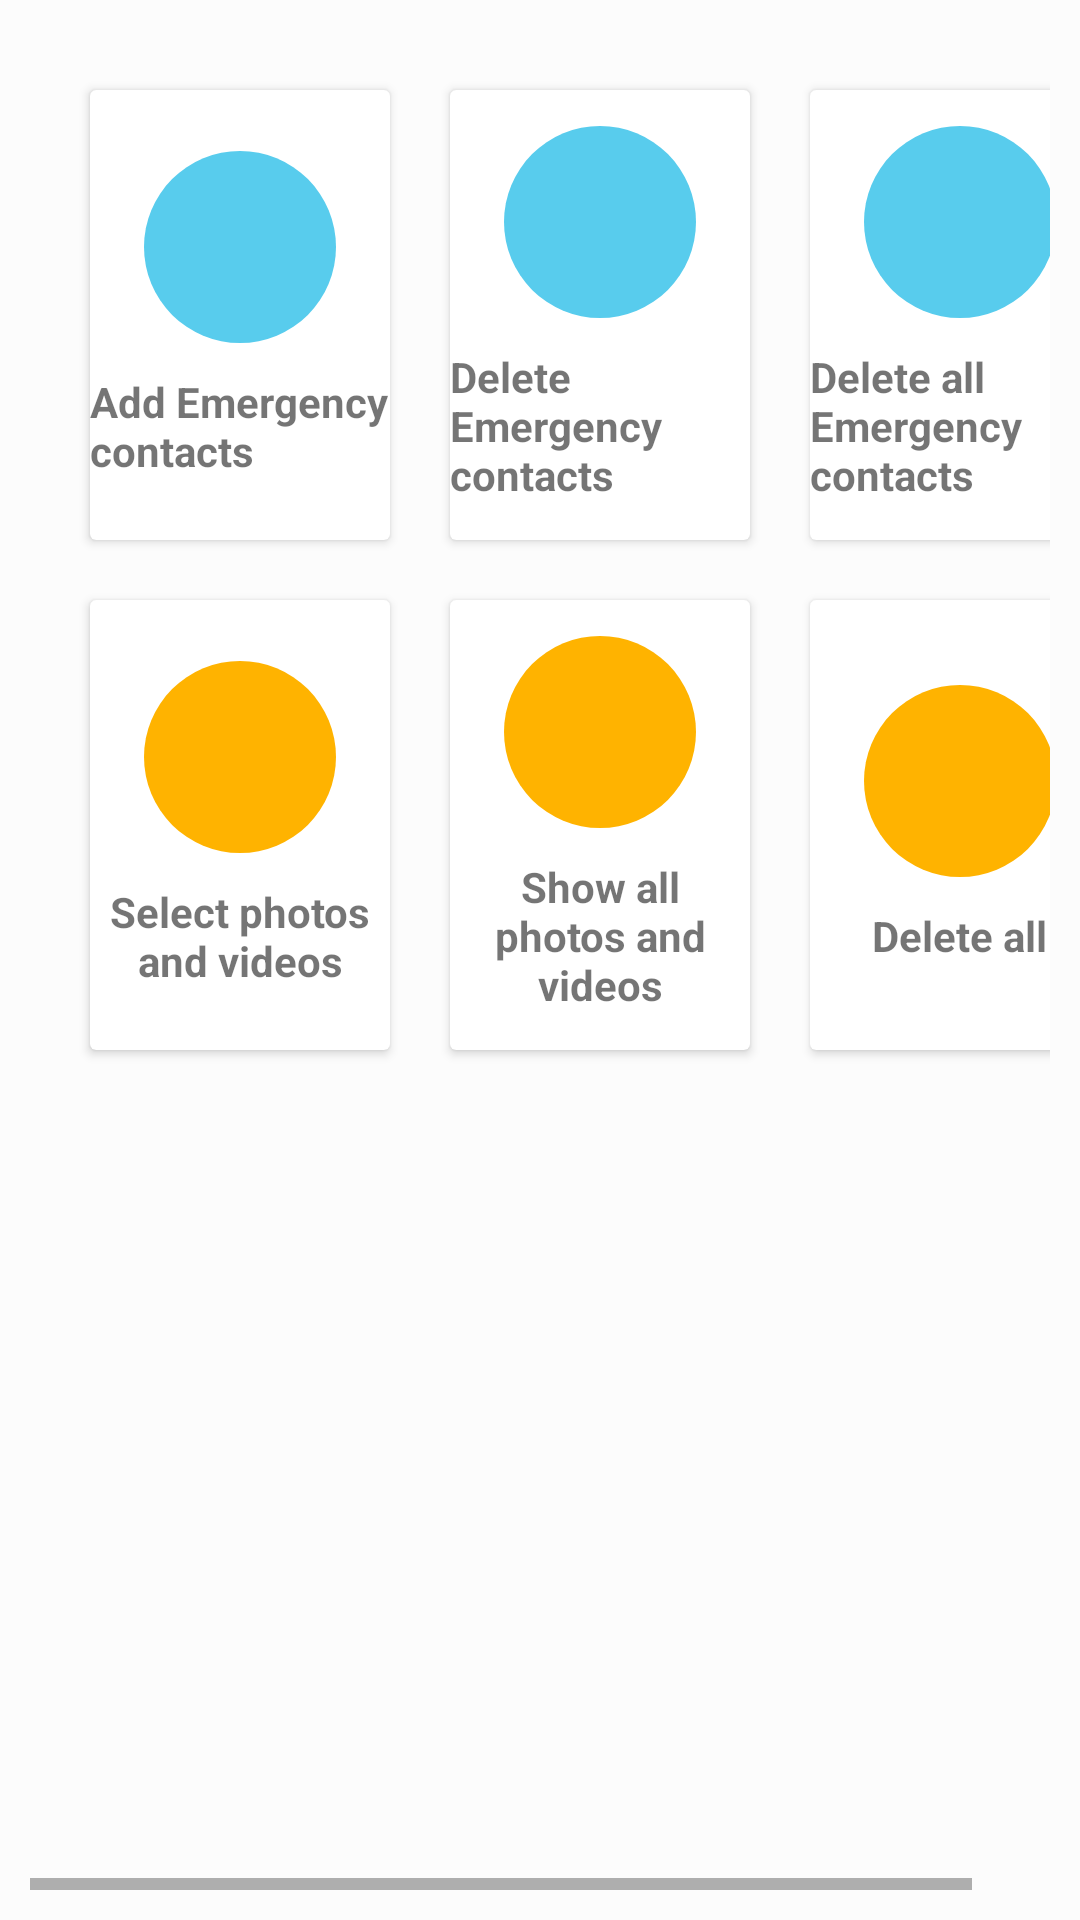

This screen was rendered from an Android layout file. Write that file and the resources it references.
<!-- AndroidManifest.xml: application theme AppTheme -->
<!-- res/layout/activity_contacts.xml -->
<?xml version="1.0" encoding="utf-8"?>
<HorizontalScrollView xmlns:android="http://schemas.android.com/apk/res/android"
    xmlns:app="http://schemas.android.com/apk/res-auto"
    xmlns:tools="http://schemas.android.com/tools"
    android:layout_width="match_parent"
    android:layout_height="match_parent"
    tools:context="com.arnav.memoryhelper.Activity2"
    android:orientation="horizontal"
    android:padding="10dp"
    android:background="@color/backgroundcolor">

    <LinearLayout
        android:layout_width="match_parent"
        android:layout_height="match_parent"
        android:orientation="vertical"
        android:padding="10dp"
        android:background="@color/backgroundcolor">

        
        <RelativeLayout
            android:clipToPadding="false"
            android:gravity="center"
            android:orientation="vertical"
            android:layout_width="match_parent"
            android:layout_height="wrap_content">
            
            <androidx.cardview.widget.CardView
                android:foreground="?android:attr/selectableItemBackground"
                android:clickable="true"
                android:id="@+id/ecadd_button"
                android:layout_width="100dp"
                android:layout_height="150dp"
                android:layout_margin="10dp">

                <LinearLayout
                    android:layout_width="match_parent"
                    android:layout_height="match_parent"
                    android:orientation="vertical"
                    android:gravity="center">
                    <ImageView
                        android:layout_width="64dp"
                        android:layout_height="64dp"
                        android:background="@drawable/cerclebackgroundblue"
                        android:src="@drawable/ic_report_problem_black_24dp"
                        android:padding="10dp"
                        />
                    <TextView
                        android:layout_width="wrap_content"
                        android:layout_height="wrap_content"
                        android:textStyle="bold"
                        android:layout_marginTop="10dp"
                        android:text="Add Emergency contacts"
                        android:textAlignment="center"
                        />



                </LinearLayout>
            </androidx.cardview.widget.CardView>

            
            <androidx.cardview.widget.CardView
                android:foreground="?android:attr/selectableItemBackground"
                android:clickable="true"
                android:id="@+id/ecdel_button"
                android:layout_width="100dp"
                android:layout_height="150dp"
                android:layout_margin="10dp"
                android:layout_toRightOf="@+id/ecadd_button"
                >

                <LinearLayout
                    android:layout_width="match_parent"
                    android:layout_height="match_parent"
                    android:orientation="vertical"
                    android:gravity="center">
                    <ImageView
                        android:layout_width="64dp"
                        android:layout_height="64dp"
                        android:background="@drawable/cerclebackgroundblue"
                        android:src="@drawable/ic_report_problem_black_24dp"
                        android:padding="10dp"
                        />
                    <TextView
                        android:layout_width="wrap_content"
                        android:layout_height="wrap_content"
                        android:textStyle="bold"
                        android:layout_marginTop="10dp"
                        android:text="Delete Emergency contacts"
                        android:textAlignment="center"
                        />



                </LinearLayout>
            </androidx.cardview.widget.CardView>

            
            <androidx.cardview.widget.CardView
                android:foreground="?android:attr/selectableItemBackground"
                android:clickable="true"
                android:id="@+id/ecdelall_button"
                android:layout_width="100dp"
                android:layout_height="150dp"
                android:layout_margin="10dp"
                android:layout_toRightOf="@+id/ecdel_button"
                >

                <LinearLayout
                    android:layout_width="match_parent"
                    android:layout_height="match_parent"
                    android:orientation="vertical"
                    android:gravity="center">
                    <ImageView
                        android:layout_width="64dp"
                        android:layout_height="64dp"
                        android:background="@drawable/cerclebackgroundblue"
                        android:src="@drawable/ic_report_problem_black_24dp"
                        android:padding="10dp"
                        />
                    <TextView
                        android:layout_width="wrap_content"
                        android:layout_height="wrap_content"
                        android:textStyle="bold"
                        android:layout_marginTop="10dp"
                        android:text="Delete all Emergency contacts"
                        android:textAlignment="center"
                        />



                </LinearLayout>
            </androidx.cardview.widget.CardView>

            

            <androidx.cardview.widget.CardView
                android:foreground="?android:attr/selectableItemBackground"
                android:clickable="true"
                android:id="@+id/photo_add"
                android:layout_width="100dp"
                android:layout_height="150dp"
                android:layout_margin="10dp"
                android:layout_below="@+id/ecadd_button">


            <LinearLayout
                android:layout_width="match_parent"
                android:layout_height="match_parent"
                android:orientation="vertical"
                android:gravity="center">
                <ImageView
                    android:layout_width="64dp"
                    android:layout_height="64dp"
                    android:background="@drawable/cerclebackgroundyello"
                    android:src="@drawable/ic_report_problem_black_24dp"
                    android:padding="10dp"
                    />
                <TextView
                    android:layout_width="wrap_content"
                    android:layout_height="wrap_content"
                    android:textStyle="bold"
                    android:layout_marginTop="10dp"
                    android:gravity="center"
                    android:text="Select photos and videos"
                    />


            </LinearLayout>
        </androidx.cardview.widget.CardView>

            

            <androidx.cardview.widget.CardView
                android:foreground="?android:attr/selectableItemBackground"
                android:clickable="true"
                android:id="@+id/photo_del"
                android:layout_width="100dp"
                android:layout_height="150dp"
                android:layout_margin="10dp"
                android:layout_below="@+id/ecdel_button"
                android:layout_toRightOf="@+id/photo_add"
                android:visibility="gone">


                <LinearLayout
                    android:layout_width="match_parent"
                    android:layout_height="match_parent"
                    android:orientation="vertical"
                    android:gravity="center">
                    <ImageView
                        android:layout_width="64dp"
                        android:layout_height="64dp"
                        android:background="@drawable/cerclebackgroundyello"
                        android:src="@drawable/ic_report_problem_black_24dp"
                        android:padding="10dp"
                        />
                    <TextView
                        android:layout_width="wrap_content"
                        android:layout_height="wrap_content"
                        android:textStyle="bold"
                        android:layout_marginTop="10dp"
                        android:gravity="center"
                        android:text="Delete photos and videos"
                        />

                </LinearLayout>
            </androidx.cardview.widget.CardView>

            

            <androidx.cardview.widget.CardView
                android:foreground="?android:attr/selectableItemBackground"
                android:clickable="true"
                android:id="@+id/photo_show"
                android:layout_width="100dp"
                android:layout_height="150dp"
                android:layout_margin="10dp"
                android:layout_below="@+id/ecdelall_button"
                android:layout_toRightOf="@+id/photo_del">


                <LinearLayout
                    android:layout_width="match_parent"
                    android:layout_height="match_parent"
                    android:orientation="vertical"
                    android:gravity="center">
                    <ImageView
                        android:layout_width="64dp"
                        android:layout_height="64dp"
                        android:background="@drawable/cerclebackgroundyello"
                        android:src="@drawable/ic_report_problem_black_24dp"
                        android:padding="10dp"
                        />
                    <TextView
                        android:layout_width="wrap_content"
                        android:layout_height="wrap_content"
                        android:textStyle="bold"
                        android:layout_marginTop="10dp"
                        android:gravity="center"
                        android:text="Show all photos and videos"
                        />

                </LinearLayout>
            </androidx.cardview.widget.CardView>

            

            <androidx.cardview.widget.CardView
                android:foreground="?android:attr/selectableItemBackground"
                android:clickable="true"
                android:id="@+id/photo_delall"
                android:layout_width="100dp"
                android:layout_height="150dp"
                android:layout_margin="10dp"
                android:layout_below="@+id/ecdelall_button"
                android:layout_toRightOf="@id/photo_show">


                <LinearLayout
                    android:layout_width="match_parent"
                    android:layout_height="match_parent"
                    android:orientation="vertical"
                    android:gravity="center">
                    <ImageView
                        android:layout_width="64dp"
                        android:layout_height="64dp"
                        android:background="@drawable/cerclebackgroundyello"
                        android:src="@drawable/ic_report_problem_black_24dp"
                        android:padding="10dp"
                        />
                    <TextView
                        android:layout_width="wrap_content"
                        android:layout_height="wrap_content"
                        android:textStyle="bold"
                        android:layout_marginTop="10dp"
                        android:gravity="center"
                        android:text="Delete all"
                        />

                </LinearLayout>
            </androidx.cardview.widget.CardView>



        </RelativeLayout>
    </LinearLayout>
</HorizontalScrollView>
<!-- resources referenced by this layout -->
<resources>
  <color name="backgroundcolor">#fcfcfc</color>
  <!-- drawable cerclebackgroundblue (drawable) -->
  <?xml version="1.0" encoding="utf-8"?>
  <shape android:shape="oval" xmlns:android="http://schemas.android.com/apk/res/android">
      <solid android:color="@color/blue"/>
  
  
  </shape>
  <!-- drawable cerclebackgroundyello (drawable) -->
  <?xml version="1.0" encoding="utf-8"?>
  <shape android:shape="oval" xmlns:android="http://schemas.android.com/apk/res/android">
  <solid android:color="@color/yello"/>
  
  
  </shape>
  <style name="AppTheme" parent="Theme.AppCompat.Light.NoActionBar">
          
          <item name="colorPrimary">@color/white</item>
          
  
      </style>
  <color name="blue">#58cced</color>
  <color name="yello">#ffb300</color>
  <color name="white">#fff</color>
</resources>
